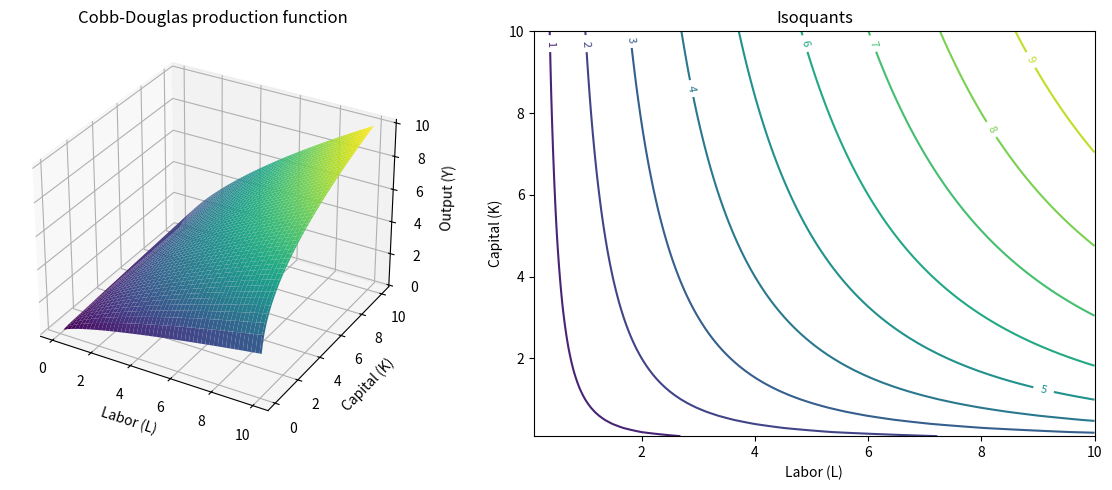

Source code (Python):
message = "Hello World"
print(message)

# This is also a code cell. Try to execute it.

# Basic demo to using Python 
message = "Hello World (again)"  # here, we define a variable that stores some text
print(message)  # the function print() will - surprise - print out its argument, which we supply within the brackets

import matplotlib.pyplot as plt  # declare that you want to use plotting functionality available in the library matplotlib

import numpy as np
import matplotlib.pyplot as plt

# Parameters of the Cobb-Douglas production function Y(L, K) = A * L^beta * K^alpha
A = 1.0      # total factor productivity
alpha = 0.3  # output elasticity of capital
beta = 0.7   # output elasticity of labor

# Grid of labor (L) and capital (K) inputs
L = np.linspace(0.1, 10, 100)
K = np.linspace(0.1, 10, 100)
L, K = np.meshgrid(L, K)
Y = A * L**beta * K**alpha

fig = plt.figure(figsize=(12, 5))

# Left: 3D surface of output
ax1 = fig.add_subplot(1, 2, 1, projection="3d")
ax1.plot_surface(L, K, Y, cmap="viridis", edgecolor="none")
ax1.set_xlabel("Labor (L)")
ax1.set_ylabel("Capital (K)")
ax1.set_zlabel("Output (Y)")
ax1.set_title("Cobb-Douglas production function")

# Right: isoquants (combinations of L and K yielding the same output)
ax2 = fig.add_subplot(1, 2, 2)
contours = ax2.contour(L, K, Y, levels=10, cmap="viridis")
ax2.clabel(contours, inline=True, fontsize=8)
ax2.set_xlabel("Labor (L)")
ax2.set_ylabel("Capital (K)")
ax2.set_title("Isoquants")

plt.tight_layout()
plt.show()
